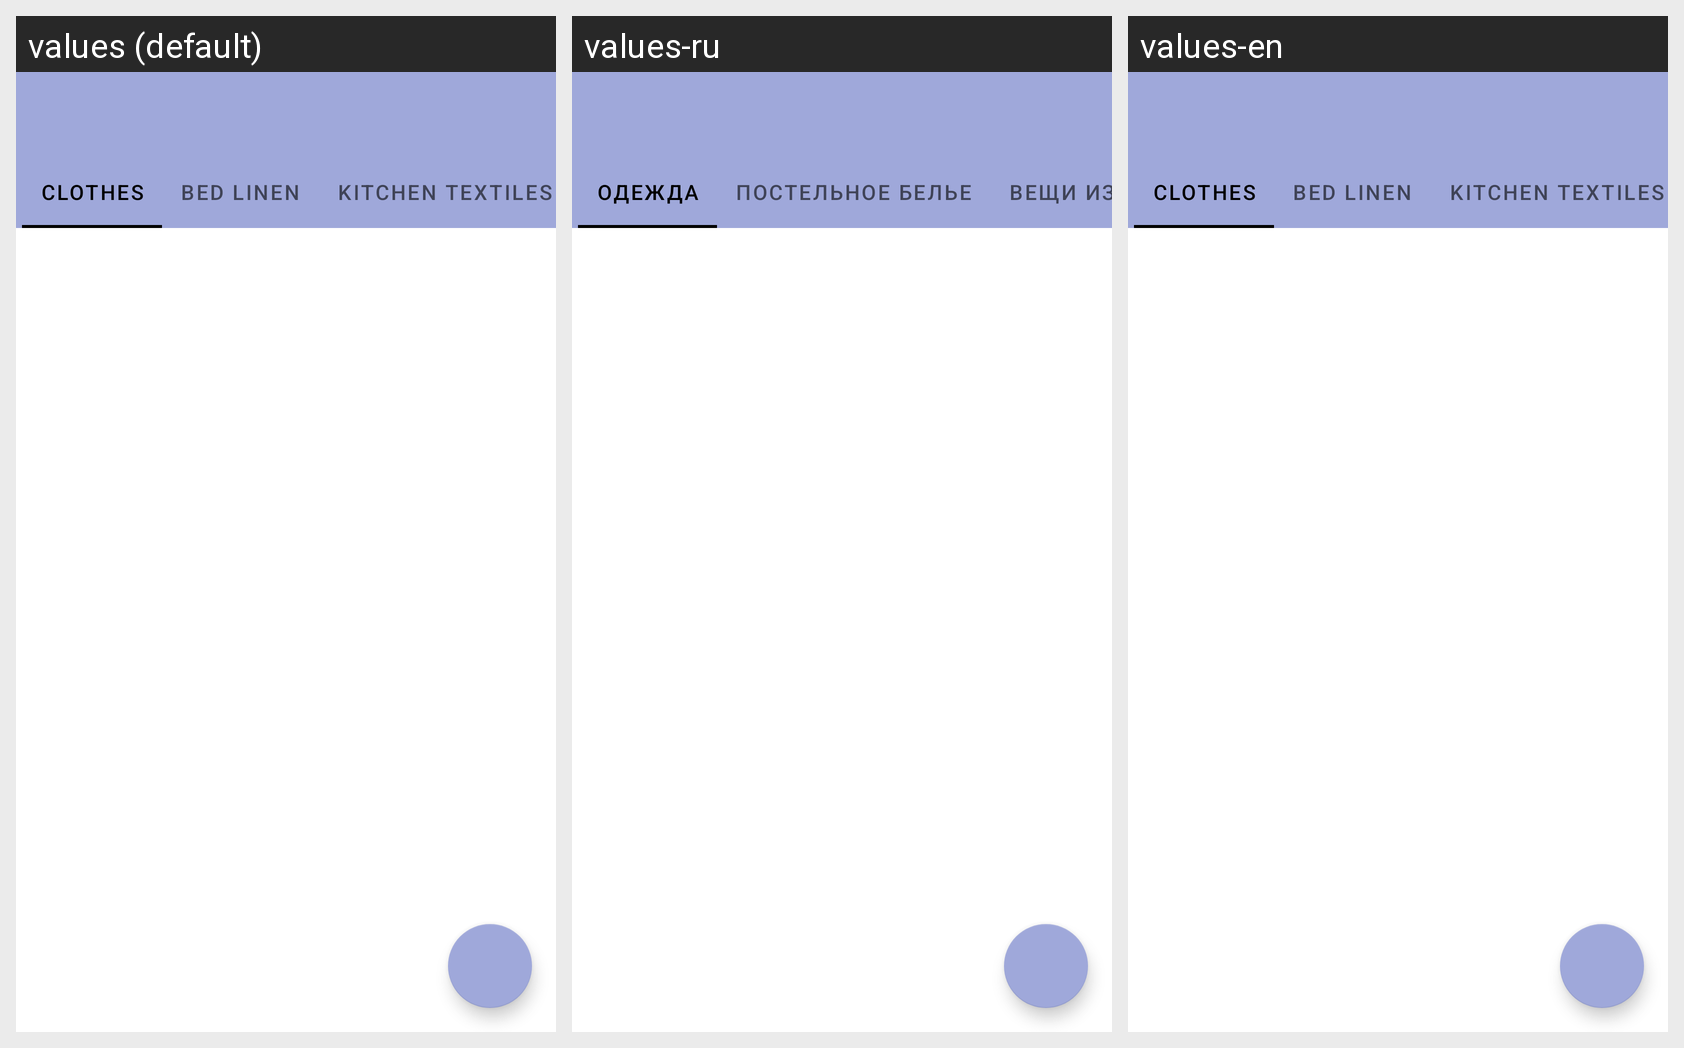

Strings drawn on this Android screen and how each of the app's shown locales translates them:
Android screen res/layout/fragment_kinds_of_things_for_laundry.xml rendered under 3 locales, left to right: values (default), values-ru, values-en. Device: Nexus 5 (rendered at 1080×1920; each locale shown at half size, 540×960, under a caption strip naming it); theme Theme.DontRuinYourLaundry.
Strings drawn on this screen, with the default value and each locale's value (text and hints the layout hard-codes, and strings that could not be matched under every locale, appear in the picture but are not listed):

clothing
  values: Clothes
  values-ru: Одежда
  values-en: Clothes

bed_sheets
  values: Bed linen
  values-ru: Постельное белье
  values-en: Bed linen

kitchen_stuf
  values: Kitchen textiles
  values-ru: Вещи из кухни
  values-en: Kitchen textiles
